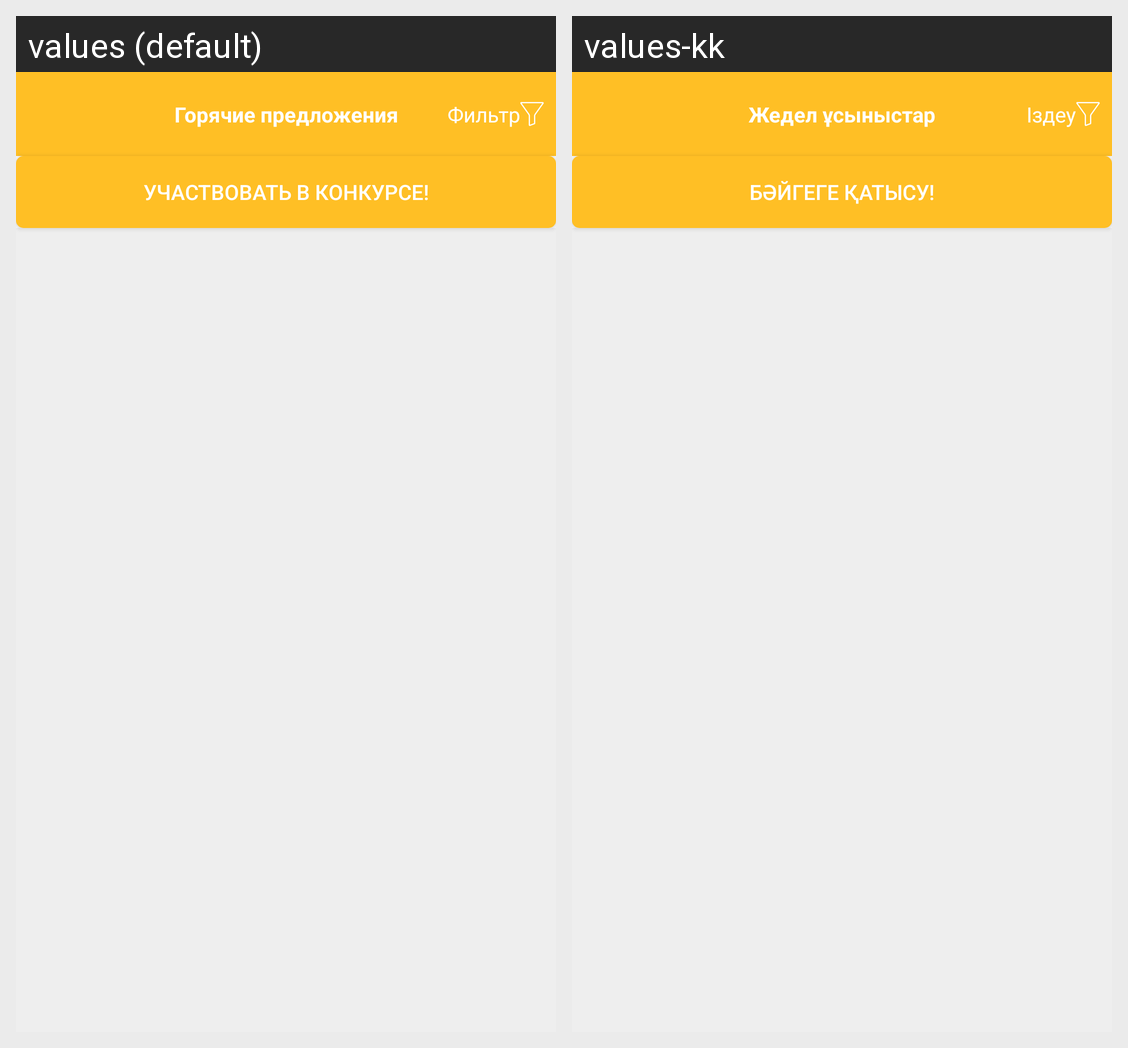

Locale-by-locale string values for the Android screen shown in this grid:
Android screen res/layout/activity_main.xml rendered under 2 locales, left to right: values (default), values-kk. Device: Nexus 5 (rendered at 1080×1920; each locale shown at half size, 540×960, under a caption strip naming it); theme AppTheme.
Strings drawn on this screen, with the default value and each locale's value (text and hints the layout hard-codes, and strings that could not be matched under every locale, appear in the picture but are not listed):

filter
  values: Фильтр
  values-kk: Іздеу

hotTitle
  values: Горячие предложения
  values-kk: Жедел ұсыныстар

do_contest
  values: Участвовать в конкурсе!
  values-kk: Бәйгеге қатысу!
